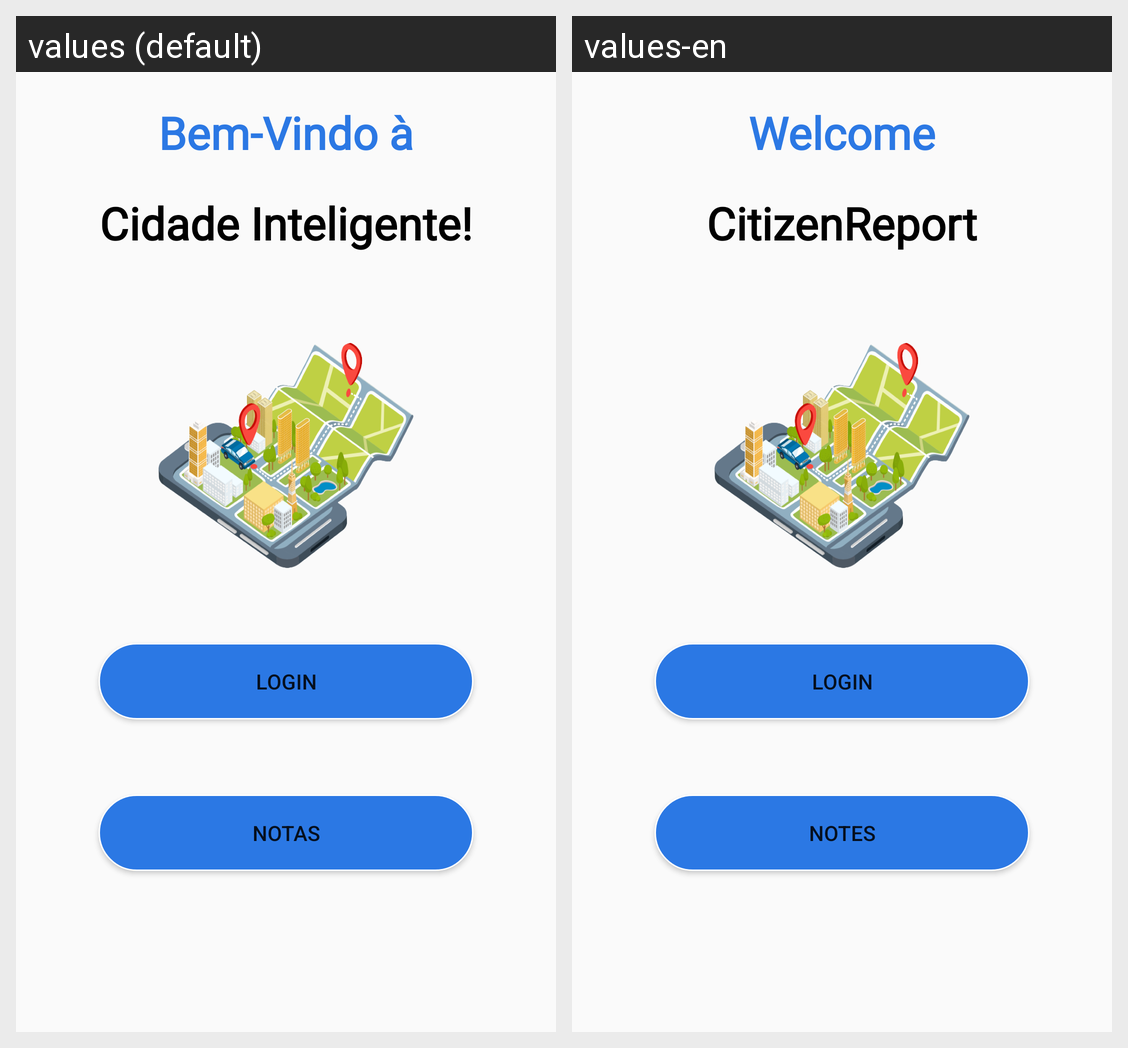

Translations of the strings shown on this Android screen, per locale in the grid:
Android screen res/layout/activity_main.xml rendered under 2 locales, left to right: values (default), values-en. Device: Nexus 5 (rendered at 1080×1920; each locale shown at half size, 540×960, under a caption strip naming it); theme AppTheme.
Strings drawn on this screen, with the default value and each locale's value (text and hints the layout hard-codes, and strings that could not be matched under every locale, appear in the picture but are not listed):

intro
  values: Bem-Vindo à
  values-en: Welcome

intro2
  values: Cidade Inteligente!
  values-en: CitizenReport

login
  values: Login
  values-en: Login  [not translated; the default value is used]

notas
  values: Notas
  values-en: Notes
